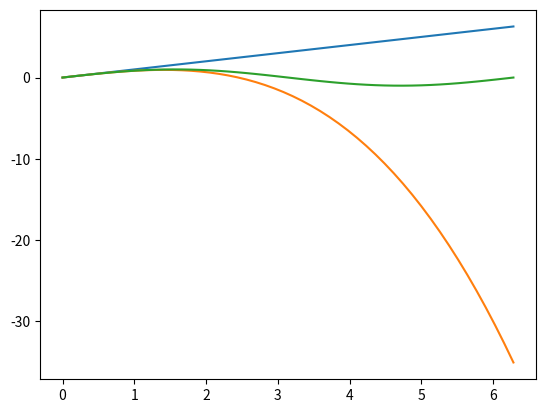

The script that saved this image:
#!/usr/bin/env python3
# -*- coding: utf-8 -*-
"""
Created on Thu Oct  7 11:45:16 2021

[redacted]
"""

import numpy as np
import matplotlib.pyplot as plt
import decimal
from math import factorial

maclaurin1 = np.linspace(0,2*np.pi, 50)
maclaurin2 = maclaurin1 - (maclaurin1**3/factorial(3))
sinx = np.sin(maclaurin1)
print(maclaurin1)
print()
print(maclaurin2)
print()
print(sinx)

plt.plot(maclaurin1, maclaurin1)
plt.plot(maclaurin1, maclaurin2)
plt.plot(maclaurin1, np.sin(maclaurin1))
